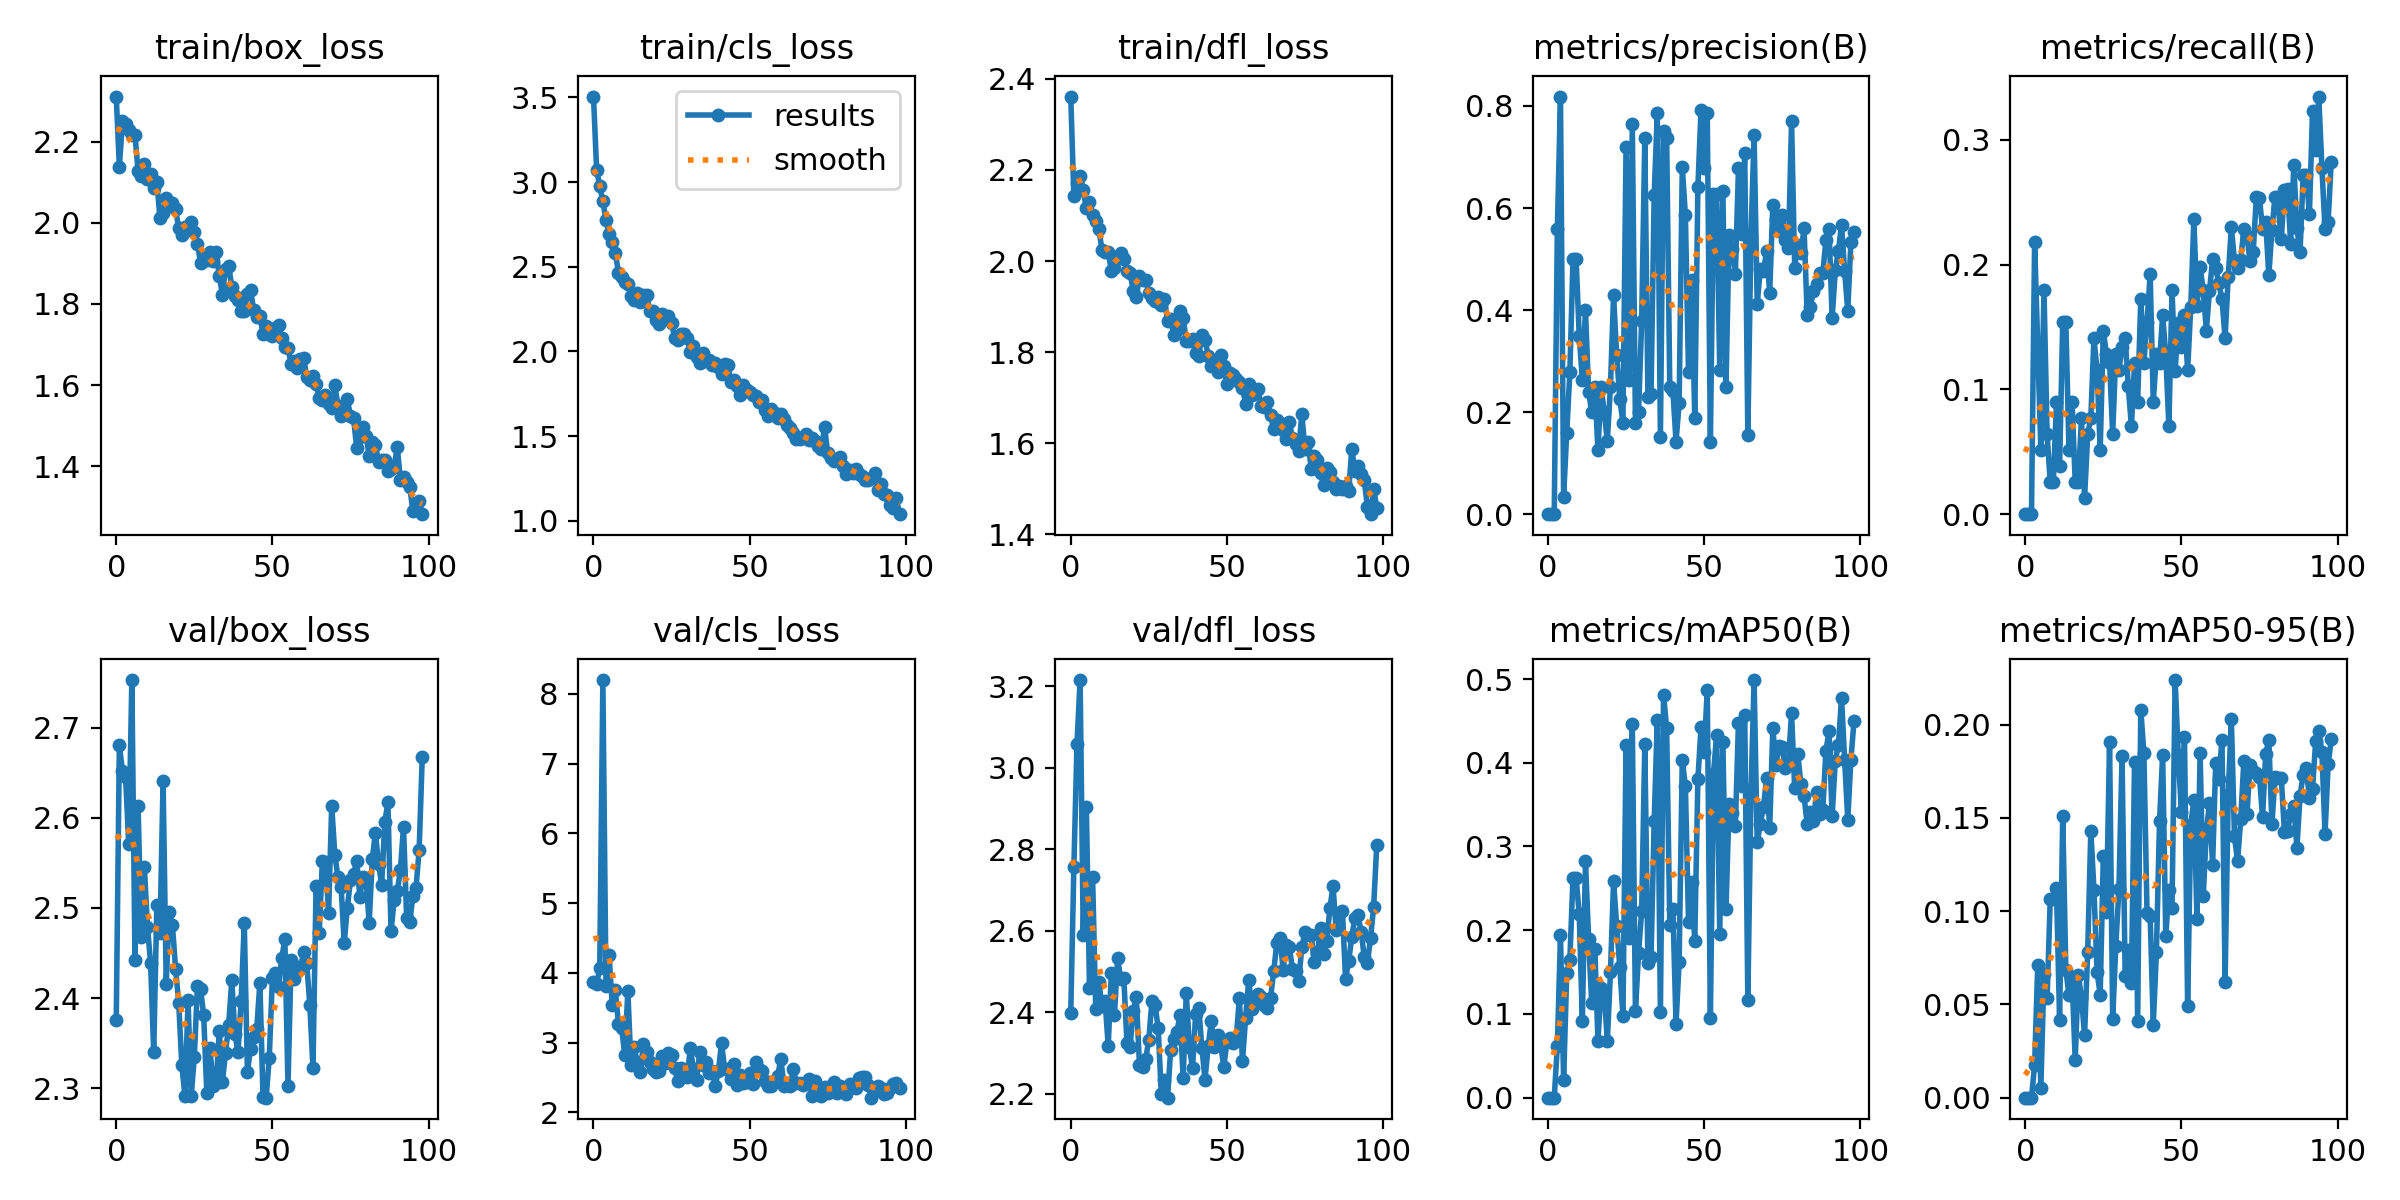

Values plotted in this chart, from the file beside it:
epoch, train/box_loss, train/cls_loss, train/dfl_loss, metrics/precision(B), metrics/recall(B), metrics/mAP50(B), metrics/mAP50-95(B), val/box_loss, val/cls_loss, val/dfl_loss, lr/pg0, lr/pg1, lr/pg2
0, 2.312, 3.505, 2.361, 0, 0, 0, 0, 2.376, 3.873, 2.397, 0.0005168, 0.0005168, 0.0005168
1, 2.138, 3.074, 2.143, 0, 0, 0, 0, 2.68, 3.844, 2.755, 0.001042, 0.001042, 0.001042
2, 2.252, 2.977, 2.171, 0, 0, 0, 0, 2.651, 4.063, 3.059, 0.001558, 0.001558, 0.001558
3, 2.244, 2.887, 2.186, 0.5597, 0.218, 0.06205, 0.01754, 2.645, 8.197, 3.215, 0.001627, 0.001627, 0.001627
4, 2.229, 2.778, 2.156, 0.8185, 0.1351, 0.1937, 0.07114, 2.571, 3.81, 2.589, 0.001627, 0.001627, 0.001627
5, 2.217, 2.695, 2.117, 0.03448, 0.05128, 0.02091, 0.00542, 2.753, 4.248, 2.902, 0.001614, 0.001614, 0.001614
6, 2.217, 2.645, 2.131, 0.1591, 0.1795, 0.1485, 0.06618, 2.442, 3.538, 2.46, 0.0016, 0.0016, 0.0016
7, 2.128, 2.579, 2.1, 0.2778, 0.0641, 0.1644, 0.05333, 2.613, 3.747, 2.731, 0.001587, 0.001587, 0.001587
8, 2.115, 2.466, 2.089, 0.5, 0.02564, 0.2628, 0.1063, 2.468, 3.267, 2.406, 0.001574, 0.001574, 0.001574
9, 2.145, 2.441, 2.07, 0.5, 0.02564, 0.2628, 0.1063, 2.545, 3.211, 2.474, 0.00156, 0.00156, 0.00156
10, 2.11, 2.412, 2.024, 0.35, 0.08974, 0.2193, 0.1126, 2.479, 2.827, 2.416, 0.001547, 0.001547, 0.001547
11, 2.121, 2.398, 2.019, 0.2636, 0.03846, 0.09202, 0.04153, 2.439, 3.741, 2.427, 0.001534, 0.001534, 0.001534
12, 2.087, 2.329, 2.02, 0.4, 0.1538, 0.2824, 0.1512, 2.34, 2.682, 2.317, 0.00152, 0.00152, 0.00152
13, 2.101, 2.303, 1.978, 0.24, 0.1538, 0.19, 0.06858, 2.504, 2.936, 2.495, 0.001507, 0.001507, 0.001507
14, 2.013, 2.345, 1.985, 0.2005, 0.05128, 0.1126, 0.05507, 2.473, 2.721, 2.392, 0.001494, 0.001494, 0.001494
15, 2.025, 2.293, 2.008, 0.25, 0.08974, 0.1781, 0.06331, 2.641, 2.574, 2.534, 0.00148, 0.00148, 0.00148
16, 2.062, 2.331, 2.017, 0.125, 0.02564, 0.068, 0.0204, 2.416, 2.986, 2.481, 0.001467, 0.001467, 0.001467
17, 2.041, 2.334, 2.006, 0.25, 0.02564, 0.1314, 0.06601, 2.495, 2.871, 2.482, 0.001454, 0.001454, 0.001454
18, 2.049, 2.241, 1.978, 0.2, 0.07692, 0.126, 0.05344, 2.481, 2.728, 2.324, 0.00144, 0.00144, 0.00144
19, 2.034, 2.238, 1.974, 0.1431, 0.01282, 0.06723, 0.03361, 2.433, 2.625, 2.315, 0.001427, 0.001427, 0.001427
20, 1.987, 2.186, 1.935, 0.25, 0.0641, 0.1498, 0.07837, 2.395, 2.575, 2.404, 0.001414, 0.001414, 0.001414
21, 1.97, 2.161, 1.921, 0.4286, 0.07692, 0.2583, 0.1431, 2.326, 2.587, 2.436, 0.0014, 0.0014, 0.0014
22, 1.99, 2.224, 1.966, 0.3118, 0.141, 0.2055, 0.1116, 2.292, 2.801, 2.271, 0.001387, 0.001387, 0.001387
23, 1.988, 2.204, 1.959, 0.225, 0.1154, 0.1557, 0.0675, 2.398, 2.71, 2.266, 0.001374, 0.001374, 0.001374
24, 2.003, 2.207, 1.959, 0.1789, 0.05128, 0.09771, 0.05527, 2.291, 2.851, 2.285, 0.00136, 0.00136, 0.00136
25, 1.978, 2.168, 1.929, 0.72, 0.1472, 0.4207, 0.1294, 2.335, 2.824, 2.332, 0.001347, 0.001347, 0.001347
26, 1.948, 2.08, 1.918, 0.2632, 0.1282, 0.1903, 0.09972, 2.414, 2.632, 2.427, 0.001334, 0.001334, 0.001334
27, 1.902, 2.069, 1.913, 0.7647, 0.1216, 0.4464, 0.1908, 2.41, 2.447, 2.417, 0.00132, 0.00132, 0.00132
28, 1.915, 2.103, 1.921, 0.1786, 0.0641, 0.1033, 0.04214, 2.381, 2.636, 2.36, 0.001307, 0.001307, 0.001307
29, 1.908, 2.105, 1.903, 0.2, 0.1282, 0.1725, 0.08152, 2.295, 2.529, 2.198, 0.001294, 0.001294, 0.001294
30, 1.928, 2.077, 1.917, 0.3793, 0.1154, 0.2233, 0.112, 2.345, 2.503, 2.233, 0.00128, 0.00128, 0.00128
31, 1.905, 1.999, 1.869, 0.7381, 0.1344, 0.4221, 0.183, 2.303, 2.92, 2.19, 0.001267, 0.001267, 0.001267
32, 1.928, 2.032, 1.872, 0.2292, 0.141, 0.1607, 0.06505, 2.306, 2.628, 2.307, 0.001254, 0.001254, 0.001254
33, 1.868, 1.966, 1.838, 0.2353, 0.1026, 0.1676, 0.07918, 2.364, 2.465, 2.334, 0.00124, 0.00124, 0.00124
34, 1.823, 1.929, 1.849, 0.625, 0.07028, 0.33, 0.06146, 2.307, 2.863, 2.351, 0.001227, 0.001227, 0.001227
35, 1.886, 1.988, 1.89, 0.7857, 0.1211, 0.4507, 0.1799, 2.34, 2.672, 2.392, 0.001214, 0.001214, 0.001214
36, 1.895, 1.946, 1.876, 0.1522, 0.08974, 0.1023, 0.04092, 2.37, 2.723, 2.238, 0.0012, 0.0012, 0.0012
37, 1.842, 1.949, 1.824, 0.75, 0.1728, 0.4815, 0.2081, 2.42, 2.566, 2.446, 0.001187, 0.001187, 0.001187
38, 1.82, 1.92, 1.824, 0.7374, 0.1216, 0.4413, 0.1846, 2.36, 2.592, 2.314, 0.001174, 0.001174, 0.001174
39, 1.811, 1.934, 1.829, 0.25, 0.1538, 0.2064, 0.09878, 2.34, 2.385, 2.262, 0.00116, 0.00116, 0.00116
40, 1.783, 1.908, 1.797, 0.2419, 0.1923, 0.2257, 0.09769, 2.397, 2.6, 2.394, 0.001147, 0.001147, 0.001147
41, 1.783, 1.865, 1.791, 0.1421, 0.08974, 0.08824, 0.03921, 2.483, 2.99, 2.41, 0.001134, 0.001134, 0.001134
42, 1.825, 1.929, 1.839, 0.2174, 0.1282, 0.1626, 0.07794, 2.318, 2.624, 2.312, 0.00112, 0.00112, 0.00112
43, 1.835, 1.923, 1.828, 0.68, 0.1216, 0.4038, 0.1481, 2.344, 2.627, 2.234, 0.001107, 0.001107, 0.001107
44, 1.786, 1.818, 1.792, 0.5865, 0.1595, 0.3721, 0.184, 2.357, 2.478, 2.316, 0.001094, 0.001094, 0.001094
45, 1.768, 1.835, 1.769, 0.2778, 0.1282, 0.2104, 0.0867, 2.366, 2.692, 2.377, 0.00108, 0.00108, 0.00108
46, 1.77, 1.796, 1.777, 0.4583, 0.07028, 0.2571, 0.1113, 2.417, 2.39, 2.314, 0.001067, 0.001067, 0.001067
47, 1.727, 1.742, 1.755, 0.1892, 0.1795, 0.1869, 0.1018, 2.291, 2.53, 2.343, 0.001053, 0.001053, 0.001053
48, 1.744, 1.802, 1.795, 0.641, 0.1149, 0.38, 0.224, 2.29, 2.416, 2.323, 0.00104, 0.00104, 0.00104
49, 1.726, 1.772, 1.771, 0.7916, 0.153, 0.4422, 0.1839, 2.334, 2.431, 2.264, 0.001027, 0.001027, 0.001027
50, 1.72, 1.759, 1.729, 0.6786, 0.1344, 0.4134, 0.1534, 2.422, 2.563, 2.326, 0.001014, 0.001014, 0.001014
51, 1.741, 1.744, 1.753, 0.7857, 0.16, 0.4869, 0.1936, 2.428, 2.4, 2.336, 0.001, 0.001, 0.001
52, 1.748, 1.739, 1.751, 0.1406, 0.1154, 0.09498, 0.04935, 2.412, 2.721, 2.323, 0.0009869, 0.0009869, 0.0009869
53, 1.716, 1.7, 1.741, 0.6266, 0.1657, 0.3869, 0.1463, 2.445, 2.628, 2.336, 0.0009735, 0.0009735, 0.0009735
54, 1.694, 1.712, 1.736, 0.6269, 0.2365, 0.4335, 0.1597, 2.465, 2.587, 2.433, 0.0009602, 0.0009602, 0.0009602
55, 1.691, 1.657, 1.722, 0.2826, 0.1667, 0.1954, 0.09561, 2.303, 2.455, 2.281, 0.0009469, 0.0009469, 0.0009469
56, 1.652, 1.619, 1.687, 0.6343, 0.198, 0.4253, 0.1847, 2.442, 2.384, 2.385, 0.0009335, 0.0009335, 0.0009335
57, 1.659, 1.659, 1.73, 0.25, 0.1795, 0.2254, 0.108, 2.421, 2.373, 2.478, 0.0009202, 0.0009202, 0.0009202
58, 1.642, 1.634, 1.706, 0.5476, 0.1472, 0.3507, 0.1429, 2.434, 2.445, 2.407, 0.0009068, 0.0009068, 0.0009068
59, 1.664, 1.605, 1.713, 0.5191, 0.179, 0.3398, 0.1578, 2.433, 2.528, 2.428, 0.0008935, 0.0008935, 0.0008935
... 39 more rows
